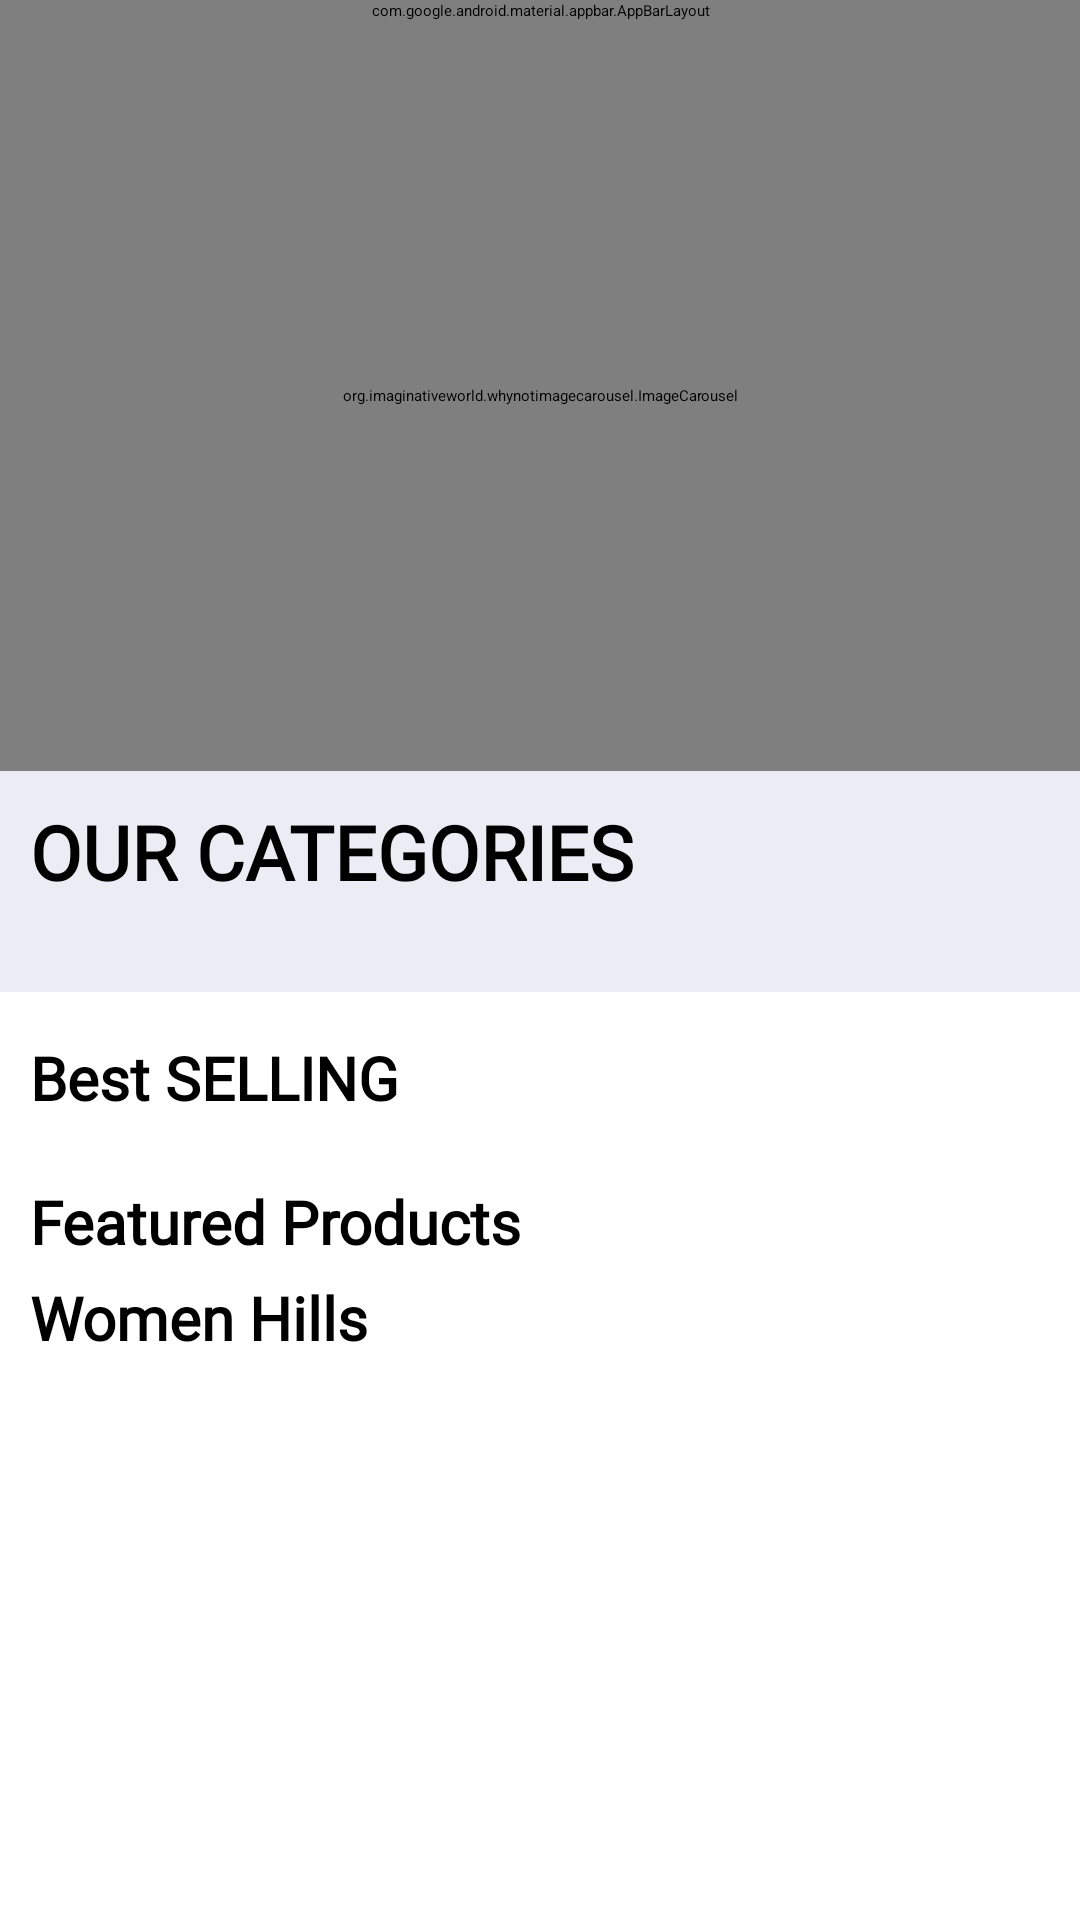

Produce the Android XML layout that renders to this screen, including the resource entries it uses.
<!-- AndroidManifest.xml: application theme Theme.ECommers -->
<!-- res/layout/fragment_homefregment.xml -->
<?xml version="1.0" encoding="utf-8"?>
<androidx.constraintlayout.widget.ConstraintLayout xmlns:android="http://schemas.android.com/apk/res/android"
    xmlns:app="http://schemas.android.com/apk/res-auto"
    xmlns:tools="http://schemas.android.com/tools"
    android:layout_width="match_parent"

    android:layout_height="match_parent"
    tools:context=".screen.home.homefragment">

    <com.google.android.material.appbar.AppBarLayout
        android:id="@+id/appBar"
        android:layout_width="0dp"
        android:layout_height="wrap_content"
        app:layout_constraintEnd_toEndOf="parent"
        app:layout_constraintStart_toStartOf="parent"
        app:layout_constraintTop_toTopOf="parent">


        <androidx.appcompat.widget.Toolbar
            android:id="@+id/toolBar"
            android:layout_width="match_parent"
            android:layout_height="wrap_content"
            android:background="@drawable/toolbar_gradient"
            app:navigationIcon="@drawable/ic_menu">

            <androidx.constraintlayout.widget.ConstraintLayout
                android:layout_width="match_parent"
                android:layout_height="wrap_content"
                android:layout_gravity="center">

                <ImageView
                    android:layout_width="wrap_content"
                    android:layout_height="wrap_content"

                    android:src="@drawable/logo"
                    app:layout_constraintBottom_toBottomOf="parent"
                    app:layout_constraintEnd_toEndOf="parent"
                    app:layout_constraintHorizontal_bias="0.384"
                    app:layout_constraintStart_toStartOf="parent"
                    app:layout_constraintTop_toTopOf="parent"

                    app:layout_constraintVertical_bias="1.0" />

                <ImageView
                    android:id="@+id/cart_icon"
                    android:layout_width="26dp"
                    android:layout_height="28dp"
                    android:layout_gravity="end"
                    android:layout_marginEnd="15dp"
                    android:src="@drawable/ic_card"
                    app:layout_constraintBottom_toBottomOf="parent"
                    app:layout_constraintEnd_toEndOf="parent"
                    app:layout_constraintTop_toTopOf="parent"


                    />

                <TextView
                    android:layout_width="20dp"
                    android:layout_height="20dp"
                    android:background="@drawable/badge_design"
                    android:gravity="center"
                    android:text="10"
                    android:textAlignment="center"
                    app:layout_constraintEnd_toEndOf="@+id/cart_icon"
                    app:layout_constraintStart_toEndOf="@+id/cart_icon"
                    app:layout_constraintTop_toTopOf="@id/cart_icon" />

            </androidx.constraintlayout.widget.ConstraintLayout>
        </androidx.appcompat.widget.Toolbar>
    </com.google.android.material.appbar.AppBarLayout>


    <androidx.core.widget.NestedScrollView
        android:layout_width="0dp"
        android:layout_height="0dp"
        app:layout_constraintBottom_toBottomOf="parent"
        app:layout_constraintEnd_toEndOf="parent"
        app:layout_constraintStart_toStartOf="parent"

        app:layout_constraintTop_toBottomOf="@+id/appBar">

        <androidx.constraintlayout.widget.ConstraintLayout
            android:layout_width="match_parent"
            android:layout_height="match_parent">


            <org.imaginativeworld.whynotimagecarousel.ImageCarousel
                android:id="@+id/carousel"
                android:layout_width="match_parent"
                android:layout_height="250dp"
                app:autoPlay="true"
                app:autoPlayDelay="2000"
                app:layout_constraintEnd_toEndOf="parent"
                app:layout_constraintStart_toStartOf="parent"
                app:layout_constraintTop_toTopOf="parent"
                app:showNavigationButtons="false"

                />


            <androidx.constraintlayout.widget.ConstraintLayout
                android:id="@+id/catcons"
                android:layout_width="match_parent"
                android:layout_height="wrap_content"
                android:background="#ECEDF4"

                app:layout_constraintEnd_toEndOf="parent"
                app:layout_constraintStart_toStartOf="parent"
                app:layout_constraintTop_toBottomOf="@+id/carousel">

                <TextView
                    android:id="@+id/cattxt"
                    android:layout_width="match_parent"
                    android:layout_height="wrap_content"

                    android:fontFamily="@font/khand_light"
                    android:padding="10dp"
                    android:text="OUR CATEGORIES"
                    android:textColor="@color/black"
                    android:textSize="25dp"
                    android:textStyle="bold"
                    app:layout_constraintEnd_toEndOf="parent"
                    app:layout_constraintStart_toStartOf="parent"
                    app:layout_constraintTop_toTopOf="parent" />

                <androidx.recyclerview.widget.RecyclerView
                    android:id="@+id/rcv1"
                    android:padding="10dp"
                    android:layout_width="match_parent"
                    android:layout_height="wrap_content"
                    android:paddingBottom="10dp"
                    app:layout_constraintEnd_toEndOf="parent"
                    app:layout_constraintStart_toStartOf="@id/cattxt"
                    app:layout_constraintTop_toBottomOf="@+id/cattxt"

                    />
            </androidx.constraintlayout.widget.ConstraintLayout>


            <androidx.constraintlayout.widget.ConstraintLayout
                android:id="@+id/bestcons"
                android:layout_width="match_parent"
                android:layout_height="wrap_content"

                app:layout_constraintEnd_toEndOf="parent"
                app:layout_constraintStart_toStartOf="parent"
                app:layout_constraintTop_toBottomOf="@id/catcons">

                <TextView
                    android:id="@+id/besttxt"
                    android:layout_width="match_parent"
                    android:layout_height="wrap_content"

                    android:layout_marginLeft="10dp"
                    android:layout_marginTop="15dp"
                    android:fontFamily="@font/khand_light"
                    android:text="Best SELLING"
                    android:textColor="@color/black"
                    android:textSize="20dp"
                    android:textStyle="bold"
                    app:layout_constraintEnd_toEndOf="parent"
                    app:layout_constraintStart_toStartOf="parent"
                    app:layout_constraintTop_toTopOf="parent" />

                <androidx.recyclerview.widget.RecyclerView
                    android:id="@+id/rcv2"

                    android:layout_width="match_parent"
                    android:layout_height="wrap_content"
                    android:layout_marginLeft="10dp"
                    android:layout_marginTop="5dp"
                    app:layout_constraintBottom_toBottomOf="parent"
                    android:layout_marginBottom="16dp"
                    app:layout_constraintEnd_toEndOf="parent"
                    app:layout_constraintStart_toStartOf="parent"
                    app:layout_constraintTop_toBottomOf="@+id/besttxt" />
            </androidx.constraintlayout.widget.ConstraintLayout>

            <androidx.constraintlayout.widget.ConstraintLayout
                android:layout_width="match_parent"
                android:layout_height="wrap_content"
                android:id="@+id/feaCon"
                app:layout_constraintEnd_toEndOf="parent"
                app:layout_constraintStart_toStartOf="parent"
                app:layout_constraintTop_toBottomOf="@+id/bestcons"

                >

                <TextView
                    android:id="@+id/featxt"
                    android:layout_width="match_parent"
                    android:layout_height="wrap_content"

                    android:layout_marginLeft="10dp"

                    android:fontFamily="@font/khand_light"
                    android:text="Featured Products"
                    android:textColor="@color/black"
                    android:textSize="20dp"
                    android:textStyle="bold"
                    app:layout_constraintEnd_toEndOf="parent"
                    app:layout_constraintStart_toStartOf="parent"
                    app:layout_constraintTop_toTopOf="parent" />


                <androidx.recyclerview.widget.RecyclerView
                    android:id="@+id/rcv3"

                    android:layout_width="match_parent"
                    android:layout_height="wrap_content"
                    android:layout_marginLeft="10dp"
                    android:layout_marginTop="5dp"
                    android:layout_marginBottom="16dp"

                    app:layout_constraintEnd_toEndOf="parent"
                    app:layout_constraintStart_toStartOf="parent"
                    app:layout_constraintTop_toBottomOf="@+id/featxt" />

            </androidx.constraintlayout.widget.ConstraintLayout>


            <androidx.constraintlayout.widget.ConstraintLayout
                android:layout_width="match_parent"
                android:layout_height="wrap_content"

                app:layout_constraintEnd_toEndOf="parent"
                app:layout_constraintStart_toStartOf="parent"
                app:layout_constraintTop_toBottomOf="@+id/feaCon"

                >

                <TextView
                    android:id="@+id/featxt2"
                    android:layout_width="match_parent"
                    android:layout_height="wrap_content"

                    android:layout_marginLeft="10dp"

                    android:fontFamily="@font/khand_light"
                    android:text="Women Hills"
                    android:textColor="@color/black"
                    android:textSize="20dp"
                    android:textStyle="bold"
                    app:layout_constraintEnd_toEndOf="parent"
                    app:layout_constraintStart_toStartOf="parent"
                    app:layout_constraintTop_toTopOf="parent" />


                <androidx.recyclerview.widget.RecyclerView
                    android:id="@+id/rcv4"

                    android:layout_width="match_parent"
                    android:layout_height="wrap_content"
                    android:layout_marginLeft="10dp"
                    android:layout_marginTop="5dp"
                    android:layout_marginBottom="16dp"

                    app:layout_constraintEnd_toEndOf="parent"
                    app:layout_constraintStart_toStartOf="parent"
                    app:layout_constraintTop_toBottomOf="@+id/featxt2" />

            </androidx.constraintlayout.widget.ConstraintLayout>



        </androidx.constraintlayout.widget.ConstraintLayout>

    </androidx.core.widget.NestedScrollView>


</androidx.constraintlayout.widget.ConstraintLayout>
<!-- resources referenced by this layout -->
<resources>
  <!-- drawable badge_design (drawable) -->
  <?xml version="1.0" encoding="utf-8"?>
  <shape xmlns:android="http://schemas.android.com/apk/res/android" android:shape="rectangle">
  
      <solid android:color="@color/white"></solid>
      <corners android:radius="10dp"></corners>
  
  </shape>
  <!-- drawable ic_menu: png bitmap (drawable, 157 bytes) -->
  <!-- drawable toolbar_gradient (drawable) -->
  <?xml version="1.0" encoding="utf-8"?>
  <shape xmlns:android="http://schemas.android.com/apk/res/android" android:shape="rectangle">
      <gradient android:startColor="#0BF7EB" android:centerColor="#07C5FB" android:endColor="#088DF9">
  
      </gradient>
  
  
  </shape>
  <!-- not gathered from this repository: default colours our renderer supplied (Android Studio template values) -->
  <color name="black">#FF000000</color>
  <color name="white">#FFFFFFFF</color>
</resources>
